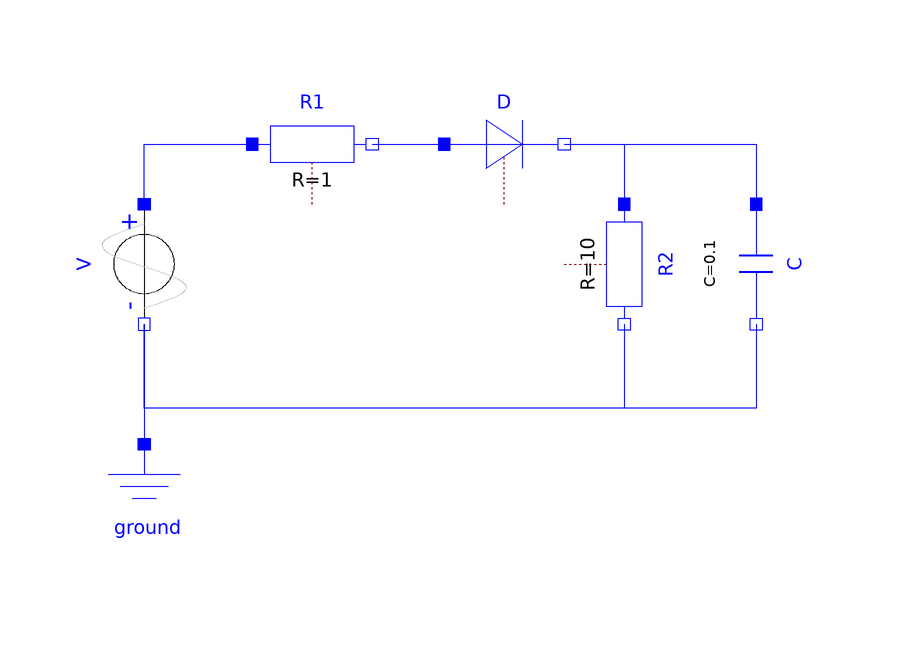

Above is the diagram view of the following Modelica model: its components placed by their Placement annotations and its connect equations drawn as lines.

model Rectifier1
    extends Modelica.Icons.Example;

    Modelica.Electrical.Analog.Sources.SineVoltage V(V=5, f=1.5) annotation (
        Placement(transformation(
          extent={{-10,10},{10,-10}},
          rotation=270,
          origin={-50,30})));
    Modelica.Electrical.Analog.Basic.Resistor R1(R=1)
      annotation (Placement(transformation(extent={{-32,40},{-12,60}})));
    Modelica.Electrical.Analog.Basic.Resistor R2(R=10) annotation (Placement(
          transformation(
          extent={{-10,-10},{10,10}},
          rotation=270,
          origin={30,30})));
    Modelica.Electrical.Analog.Basic.Capacitor C(C=0.1) annotation (Placement(
          transformation(
          extent={{-10,-10},{10,10}},
          rotation=-90,
          origin={52,30})));
    Modelica.Electrical.Analog.Basic.Ground ground
      annotation (Placement(transformation(extent={{-60,-20},{-40,0}})));
    Modelica.Electrical.Analog.Ideal.IdealDiode D
      annotation (Placement(transformation(extent={{0,40},{20,60}})));
  equation
    connect(V.p, R1.p)
      annotation (Line(points={{-50,40},{-50,50},{-32,50}}, color={0,0,255}));
    connect(R2.n, V.n) annotation (Line(points={{30,20},{30,6},{-50,6},{-50,20}},
          color={0,0,255}));
    connect(C.n, V.n) annotation (Line(points={{52,20},{52,6},{-50,6},{-50,20}},
          color={0,0,255}));
    connect(V.n, ground.p)
      annotation (Line(points={{-50,20},{-50,0}}, color={0,0,255}));
    connect(R1.n, D.p)
      annotation (Line(points={{-12,50},{0,50}}, color={0,0,255}));
    connect(D.n, R2.p)
      annotation (Line(points={{20,50},{30,50},{30,40}}, color={0,0,255}));
    connect(D.n, C.p)
      annotation (Line(points={{20,50},{52,50},{52,40}}, color={0,0,255}));
    annotation (Icon(coordinateSystem(preserveAspectRatio=false)), Diagram(
          coordinateSystem(preserveAspectRatio=false)),
      experiment(StopTime=3, __Dymola_Algorithm="Dassl"));
  end Rectifier1;